Image classification data set "proc" (NandoG1/deep-learning-project on GitHub). Class labels (38): apple apple scab, apple black rot, apple cedar apple rust, apple healthy, blueberry healthy, cherry including sour powdery mildew, cherry including sour healthy, corn (maize) cercospora leaf spot gray leaf spot, corn common rust, corn northern leaf blight, corn healthy, grape black rot, grape esca black measles, grape leaf blight (isariopsis leaf spot), grape healthy, orange huanglongbing citrus greening, peach bacterial spot, peach healthy, bell pepper bacterial spot, bell pepper healthy, potato early blight, potato late blight, potato healthy, raspberry healthy, soybean healthy, squash powdery mildew, strawberry leaf scorch, strawberry healthy, tomato bacterial spot, tomato early blight, tomato late blight, tomato leaf mold, tomato septoria leaf spot, tomato spider mites two spotted spider mite, tomato target spot, tomato yellow leaf curl virus, tomato mosaic virus, tomato healthy.

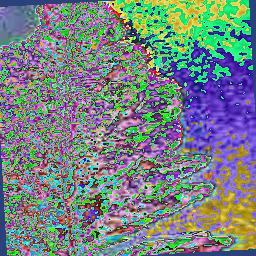
Label: tomato mosaic virus

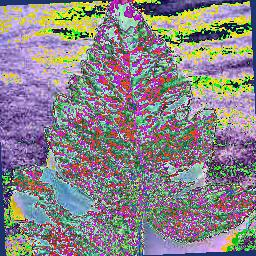
Label: tomato target spot

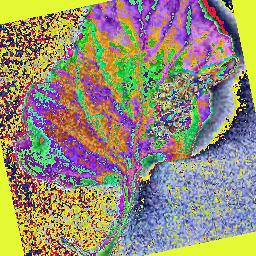
Label: tomato bacterial spot

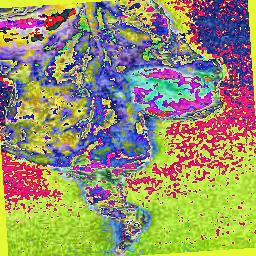
Label: tomato late blight

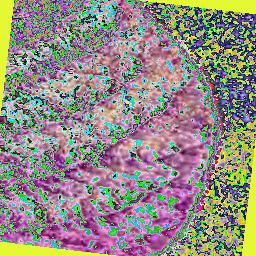
Label: potato healthy

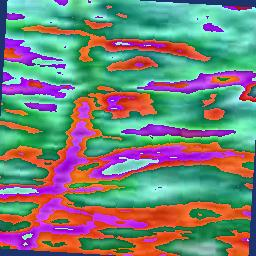
Label: cherry including sour powdery mildew
